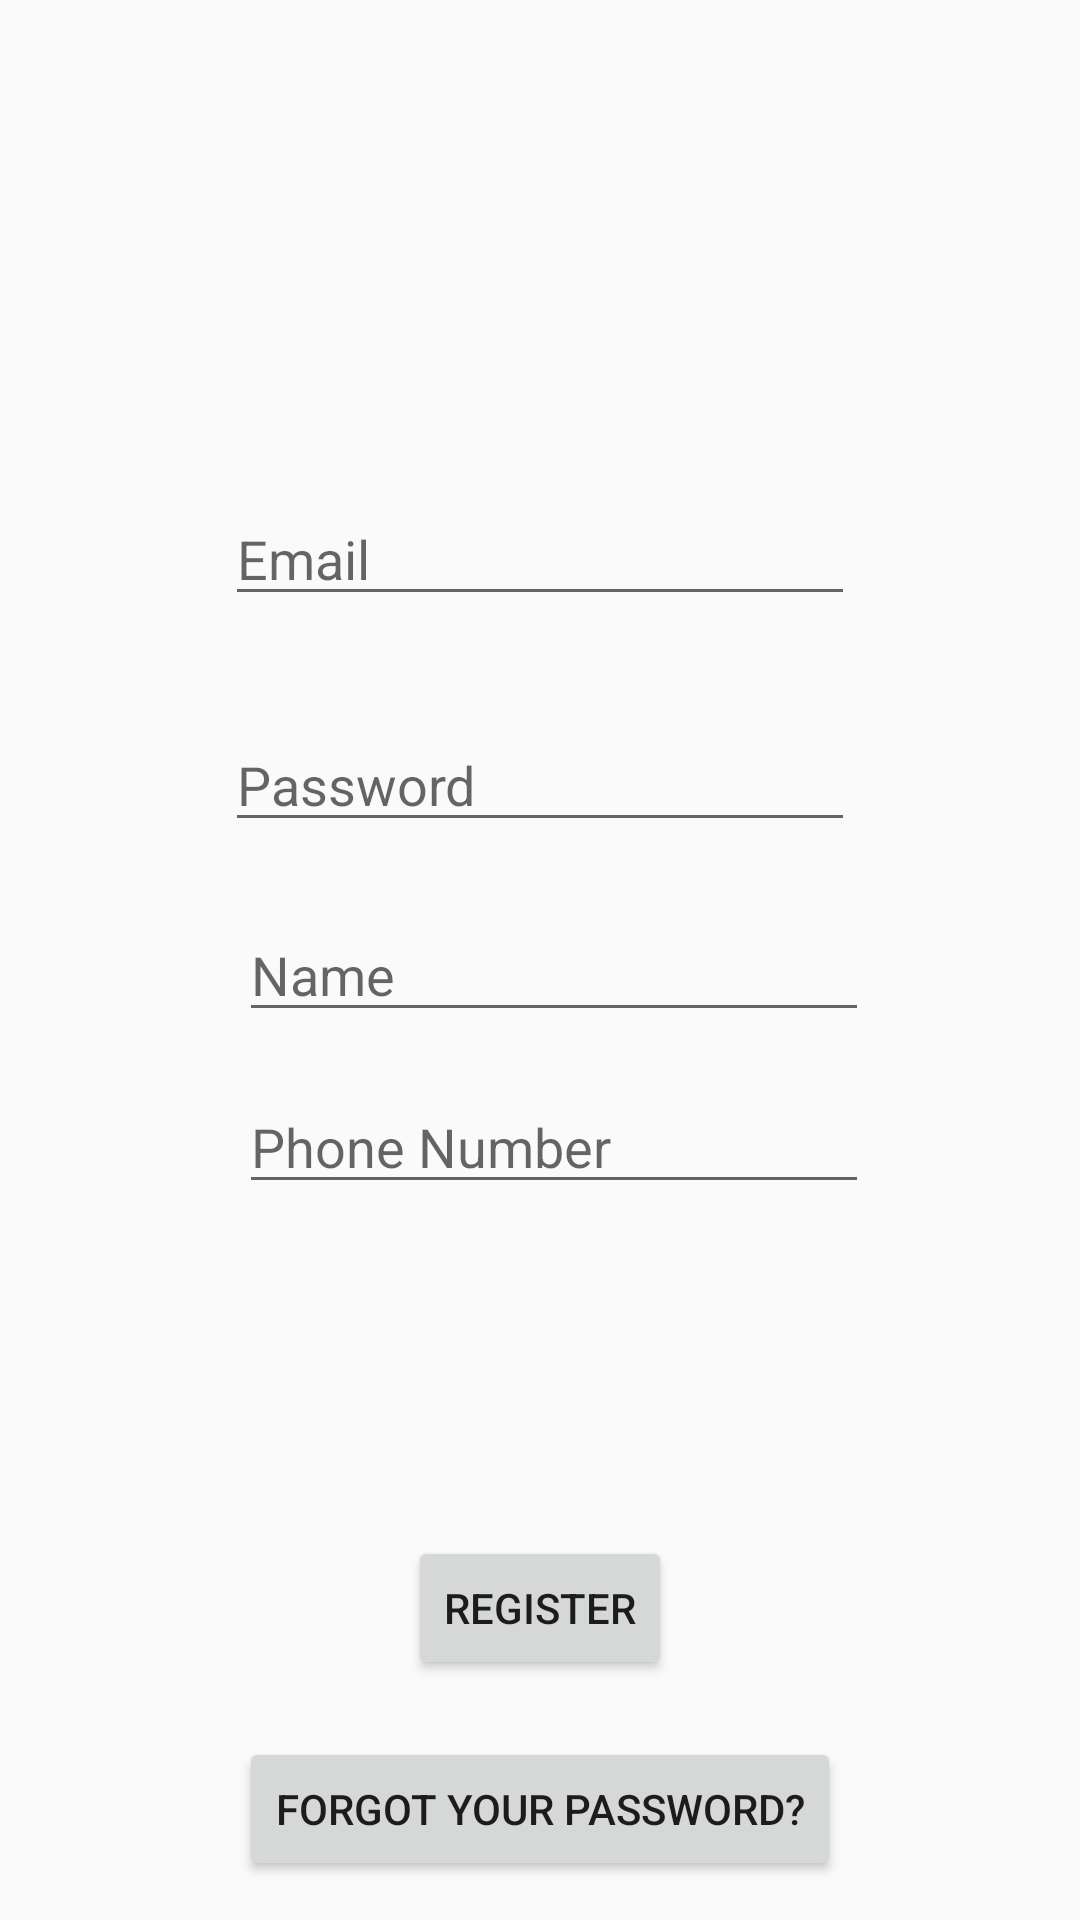

Android layout source for this screen:
<!-- AndroidManifest.xml: application theme AppTheme -->
<!-- res/layout/activity_signup.xml -->
<?xml version="1.0" encoding="utf-8"?>
<RelativeLayout xmlns:android="http://schemas.android.com/apk/res/android"
    xmlns:app="http://schemas.android.com/apk/res-auto"
    xmlns:tools="http://schemas.android.com/tools"
    android:layout_width="match_parent"
    android:layout_height="match_parent"
    android:background="@drawable/repeat_background"
    tools:context="com.example.andy.nessus_fenrir_callirrhoe.SignupActivity">

    <EditText
        android:id="@+id/email"
        android:layout_width="wrap_content"
        android:layout_height="wrap_content"
        android:hint="@string/email"
        android:layout_marginTop="164dp"
        android:ems="10"
        android:maxLines="1"
        android:inputType="textEmailAddress"
        android:layout_alignParentTop="true"
        android:layout_centerHorizontal="true" />

    <EditText
        android:id="@+id/password"
        android:layout_width="wrap_content"
        android:layout_height="wrap_content"
        android:hint="@string/password"
        android:layout_alignEnd="@+id/email"
        android:layout_alignRight="@+id/email"
        android:layout_below="@+id/email"
        android:layout_marginTop="34dp"
        android:ems="10"
        android:maxLines="1"
        android:singleLine="true"
        android:inputType="textPassword" />

    <Button
        android:id="@+id/btnLogin"
        android:layout_width="wrap_content"
        android:layout_height="wrap_content"
        android:text="@string/Register"
        android:layout_above="@+id/btnResetPassword"
        android:layout_centerHorizontal="true"
        android:layout_marginBottom="19dp" />

    <Button
        android:id="@+id/btnResetPassword"
        android:layout_width="wrap_content"
        android:layout_height="wrap_content"
        android:text="@string/forgetPassword"
        android:layout_alignParentBottom="true"
        android:layout_centerHorizontal="true"
        android:layout_marginBottom="13dp" />
    <ProgressBar
        android:id="@+id/progressBar"
        android:layout_width="30dp"
        android:layout_height="30dp"
        android:layout_gravity="center|bottom"
        android:visibility="gone"
        android:layout_below="@+id/progressBar"
        android:layout_alignLeft="@+id/btnLogin"
        android:layout_alignStart="@+id/btnLogin"
        android:layout_marginLeft="28dp"
        android:layout_marginStart="28dp"
        android:layout_marginTop="60dp" />

    <EditText
        android:id="@+id/name"
        android:layout_width="wrap_content"
        android:layout_height="wrap_content"
        android:layout_marginTop="22dp"
        android:hint="Name"
        android:ems="10"
        android:inputType="textPersonName"
        android:layout_below="@+id/password"
        android:layout_alignLeft="@+id/btnResetPassword"
        android:layout_alignStart="@+id/btnResetPassword" />

    <EditText
        android:id="@+id/phone"
        android:layout_width="wrap_content"
        android:layout_height="wrap_content"
        android:layout_alignLeft="@+id/name"
        android:layout_alignStart="@+id/name"
        android:layout_below="@+id/name"
        android:layout_marginTop="16dp"
        android:ems="10"
        android:hint="Phone Number"
        android:inputType="phone" />
</RelativeLayout>
<!-- resources referenced by this layout -->
<resources>
  <!-- drawable repeat_background (drawable) -->
  <bitmap
      xmlns:android="http://schemas.android.com/apk/res/android"
      android:src="@drawable/funkylines"
      android:tileMode="repeat"
      android:dither="true" />
  <string name="Register">Register</string>
  <string name="email">Email</string>
  <string name="forgetPassword">Forgot Your Password?</string>
  <string name="password">Password</string>
  <style name="AppTheme" parent="Theme.AppCompat.Light">
          
          <item name="colorPrimary">@color/primaryColor</item>
          <item name="colorPrimaryDark">@color/primaryDarkColor</item>
          <item name="colorAccent">@color/secondaryColor</item>
          
          <item name="windowActionBar">false</item>
          <item name="windowNoTitle">true</item>
  
      </style>
  <color name="primaryColor">#a5d6a7</color>
  <color name="primaryDarkColor">#75a478</color>
  <color name="secondaryColor">#ff7043</color>
</resources>
